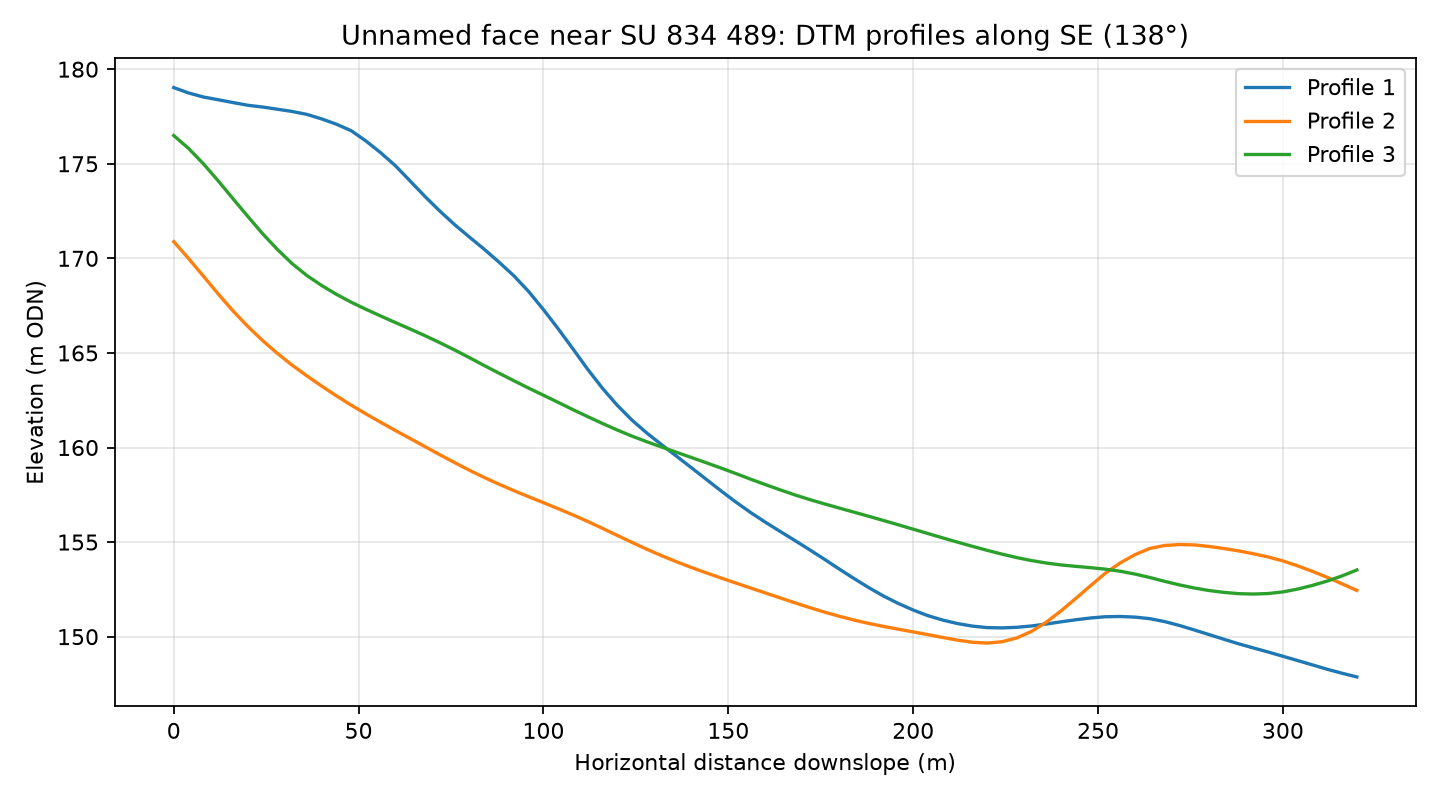

Values plotted in this chart, from the file beside it:
profile, distance_m, elevation_m
1, 0.0, 179
1, 4.0, 178.7
1, 8.0, 178.5
1, 12.0, 178.4
1, 16.0, 178.2
1, 20.0, 178.1
1, 24.0, 178
1, 28.0, 177.9
1, 32.0, 177.8
1, 36.0, 177.6
1, 40.0, 177.4
1, 44.0, 177.1
1, 48.0, 176.7
1, 52.0, 176.2
1, 56.0, 175.6
1, 60.0, 174.9
1, 64.0, 174.1
1, 68.0, 173.3
1, 72.0, 172.5
1, 76.0, 171.8
1, 80.0, 171.1
1, 84.0, 170.5
1, 88.0, 169.8
1, 92.0, 169.1
1, 96.0, 168.2
1, 100.0, 167.3
1, 104.0, 166.3
1, 108.0, 165.2
1, 112.0, 164.1
1, 116.0, 163.1
1, 120.0, 162.2
1, 124.0, 161.4
1, 128.0, 160.8
1, 132.0, 160.1
1, 136.0, 159.5
1, 140.0, 158.9
1, 144.0, 158.3
1, 148.0, 157.7
1, 152.0, 157.1
1, 156.0, 156.6
1, 160.0, 156.1
1, 164.0, 155.6
1, 168.0, 155.1
1, 172.0, 154.6
1, 176.0, 154.1
1, 180.0, 153.6
1, 184.0, 153.1
1, 188.0, 152.6
1, 192.0, 152.1
1, 196.0, 151.8
1, 200.0, 151.4
1, 204.0, 151.1
1, 208.0, 150.9
1, 212.0, 150.7
1, 216.0, 150.6
1, 220.0, 150.5
1, 224.0, 150.5
1, 228.0, 150.5
1, 232.0, 150.6
1, 236.0, 150.7
... 183 more rows
